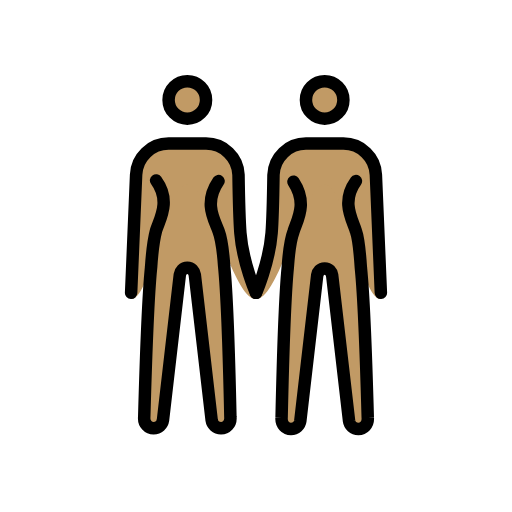
t = 0.00 s
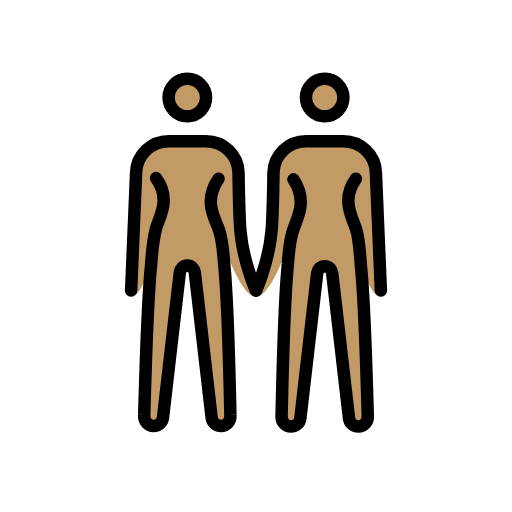
t = 0.48 s
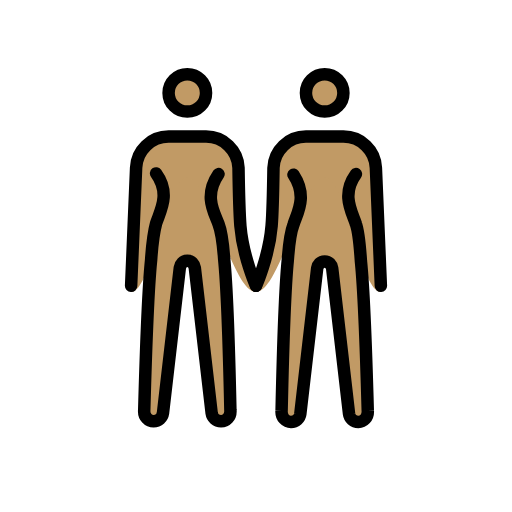
t = 1.43 s
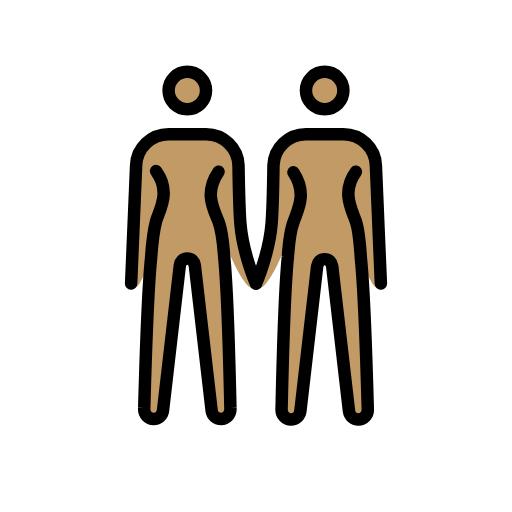
t = 1.90 s
t = 2.38 s: frame unchanged from t = 1.43 s, image omitted
t = 3.33 s: frame unchanged from t = 0.48 s, image omitted

The animated SVG that drew these frames (rendered in a browser with its animation timeline set to each time). Animation: 1 SMIL element (animateTransform=1); one cycle of 3.80 s, repeats indefinitely.

<?xml version='1.0' encoding='utf-8'?>
<svg xmlns="http://www.w3.org/2000/svg" id="emoji" viewBox="-5 -5 82 82" version="1.1" width="200" height="200" role="img">
  <title>OpenMoji: women holding hands: medium skin tone</title><g><g id="color" />
  <g id="skin">
    <g id="skin-b">
      <circle cx="47" cy="11" r="3" fill="#c19a65" />
      <path fill="#c19a65" d="M52,24c-2.4,3.3-0.6,6.1,0,8c0.5,1.4,0.7,4.4,0.8,5.9c0.6,5.9,1.1,24,1.1,24c0.1,1.1-0.7,1.8-1.5,1.8 s-1.4-0.6-1.5-1.3l-2.7-23.3C48.1,38.5,47.7,38,47,38s-1.1,0.5-1.2,1.1l-2.7,23.3c-0.1,0.7-0.7,1.3-1.5,1.3S40,63,40.1,61.9 c0,0,0.4-18.2,1-24.2c0.1-1.4,0.4-4.3,0.9-5.6c0.6-1.9,2.3-4.5,0-8" />
      <path fill="#c19a65" d="M56,42.9c-3.3,0-5.5-18.3-9-18.3s-7.2,18.3-11,18.3c0,0,2.1-5.7,2.5-10.6c0.2-2.5,0.3-9.3,0.3-9.3 c0.1-2.8,2.4-5,5.2-5h6c2.8,0,5.1,2.2,5.2,5L56,42.9z" />
    </g>
    <g id="skin-a">
      <circle cx="25" cy="11" r="3" fill="#c19a65" />
      <path fill="#c19a65" d="M30,24c-2.4,3.5-0.7,6.1,0,8c0.5,1.3,0.8,4.2,0.9,5.6c0.6,6,1,24.2,1,24.2c0.1,1.1-0.7,1.8-1.5,1.8 S29,63,28.9,62.3L26.2,39c-0.1-0.6-0.5-1.1-1.2-1.1s-1.1,0.5-1.2,1.1l-2.7,23.3c-0.1,0.7-0.7,1.3-1.5,1.3s-1.6-0.7-1.5-1.8 c0,0,0.5-18.1,1.1-24c0.1-1.5,0.4-4.4,0.8-5.9c0.6-1.9,2.4-4.7,0-8" />
      <path fill="#c19a65" d="M16.8,23c0.1-2.8,2.4-5,5.2-5h6c2.8,0,5.1,2.2,5.2,5c0,0,0.1,6.7,0.3,9.3c0.4,4.9,2.5,10.6,2.5,10.6 c-3.8,0-7.5-18.3-11-18.3s-5.7,18.3-9,18.3L16.8,23z" />
    </g>
  </g>
  <g id="hair" />
  <g id="skin-shadow" />
  <g id="line">
    <circle cx="25" cy="11" r="3" fill="none" stroke="#000000" stroke-miterlimit="10" stroke-width="2" />
    <path fill="none" stroke="#000000" stroke-linecap="round" stroke-linejoin="round" stroke-width="2" d="M16,41.9L16.8,23 c0.1-2.8,2.4-5,5.2-5h6c2.8,0,5.1,2.2,5.2,5c0,0,0.1,6.7,0.3,9.3c0.4,4.9,2.5,9.6,2.5,9.6" />
    <path fill="none" stroke="#000000" stroke-linecap="round" stroke-linejoin="round" stroke-width="2" d="M30,24 c-2.4,3.5-0.7,6.1,0,8c0.5,1.3,0.8,4.2,0.9,5.6c0.6,6,1,24.2,1,24.2c0.1,1.1-0.7,1.8-1.5,1.8S29,63,28.9,62.3L26.2,39 c-0.1-0.6-0.5-1.1-1.2-1.1s-1.1,0.5-1.2,1.1l-2.7,23.3c-0.1,0.7-0.7,1.3-1.5,1.3s-1.6-0.7-1.5-1.8c0,0,0.5-18.1,1.1-24 c0.1-1.5,0.4-4.4,0.8-5.9c0.6-1.9,2.4-4.7,0-8" />
    <circle cx="47" cy="11" r="3" fill="none" stroke="#000000" stroke-miterlimit="10" stroke-width="2" />
    <path fill="none" stroke="#000000" stroke-linecap="round" stroke-linejoin="round" stroke-width="2" d="M36,41.9 c0,0,2.1-4.7,2.5-9.6c0.2-2.5,0.3-9.3,0.3-9.3c0.1-2.8,2.4-5,5.2-5h6c2.8,0,5.1,2.2,5.2,5L56,41.9" />
    <path fill="none" stroke="#000000" stroke-linecap="round" stroke-linejoin="round" stroke-width="2" d="M52,24 c-2.4,3.3-0.6,6.1,0,8c0.5,1.4,0.7,4.4,0.8,5.9c0.6,5.9,1.1,24,1.1,24c0.1,1.1-0.7,1.8-1.5,1.8s-1.4-0.6-1.5-1.3l-2.7-23.3 C48.1,38.5,47.7,38,47,38s-1.1,0.5-1.2,1.1l-2.7,23.3c-0.1,0.7-0.7,1.3-1.5,1.3S40,63,40.1,61.9c0,0,0.4-18.2,1-24.2 c0.1-1.4,0.4-4.3,0.9-5.6c0.6-1.9,2.3-4.5,0-8" />
  </g>
<animateTransform attributeName="transform" type="translate" values="0 0;0 -1.5;0 0" dur="3.8s" repeatCount="indefinite" /></g></svg>
